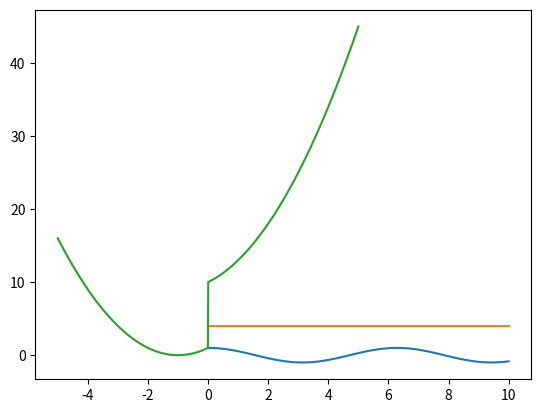

Reproduce this figure in Python.
import numpy as np

array = np.array([12, 25, 32, 55])
array

try:
    array = np.array(1, 2, 3, 4)
except Exception as e:
    print(f"OOPS, {type(e)}, {e}")

builtin_range = np.array(range(10))
builtin_range

numpy_range = np.arange(10)
numpy_range

numpy_range_f = np.arange(1.0, 2.0, 0.1)
numpy_range_f

X = np.linspace(0., 10., 50)
X

import matplotlib.pyplot as plt
%matplotlib inline
plt.ion()

# il est d'usage d'ajouter un point-virgule à la fin de la dernière ligne
# si on ne le fait pas (essayez…), on obtient l'affichage d'une ligne
# de bruit qui n'apporte rien
Y = np.cos(X)
plt.plot(X, Y);

# l'énorme majorité du temps, on écrit avec numpy
# des expressions qui impliquent des tableaux
# exactement comme si c'était des nombres
Z = np.cos(X)**2 + np.sin(X)**2 + 3

plt.plot(X, Z);

# le décorateur np.vectorize vous permet
# de facilement transformer une opération scalaire
# en opération vectorielle
# je choisis à dessein une fonction définie par morceaux
@np.vectorize
def scalar_function(x):
    return x**2 + 2*x + (1 if x <=0 else 10)

# je choisis de prendre beaucoup de points
# à cause de la discontinuité
X = np.linspace(-5, 5, 1000)
Y = scalar_function(X)
plt.plot(X, Y);

a = np.array([12, 25, 32, 55])
type(a)